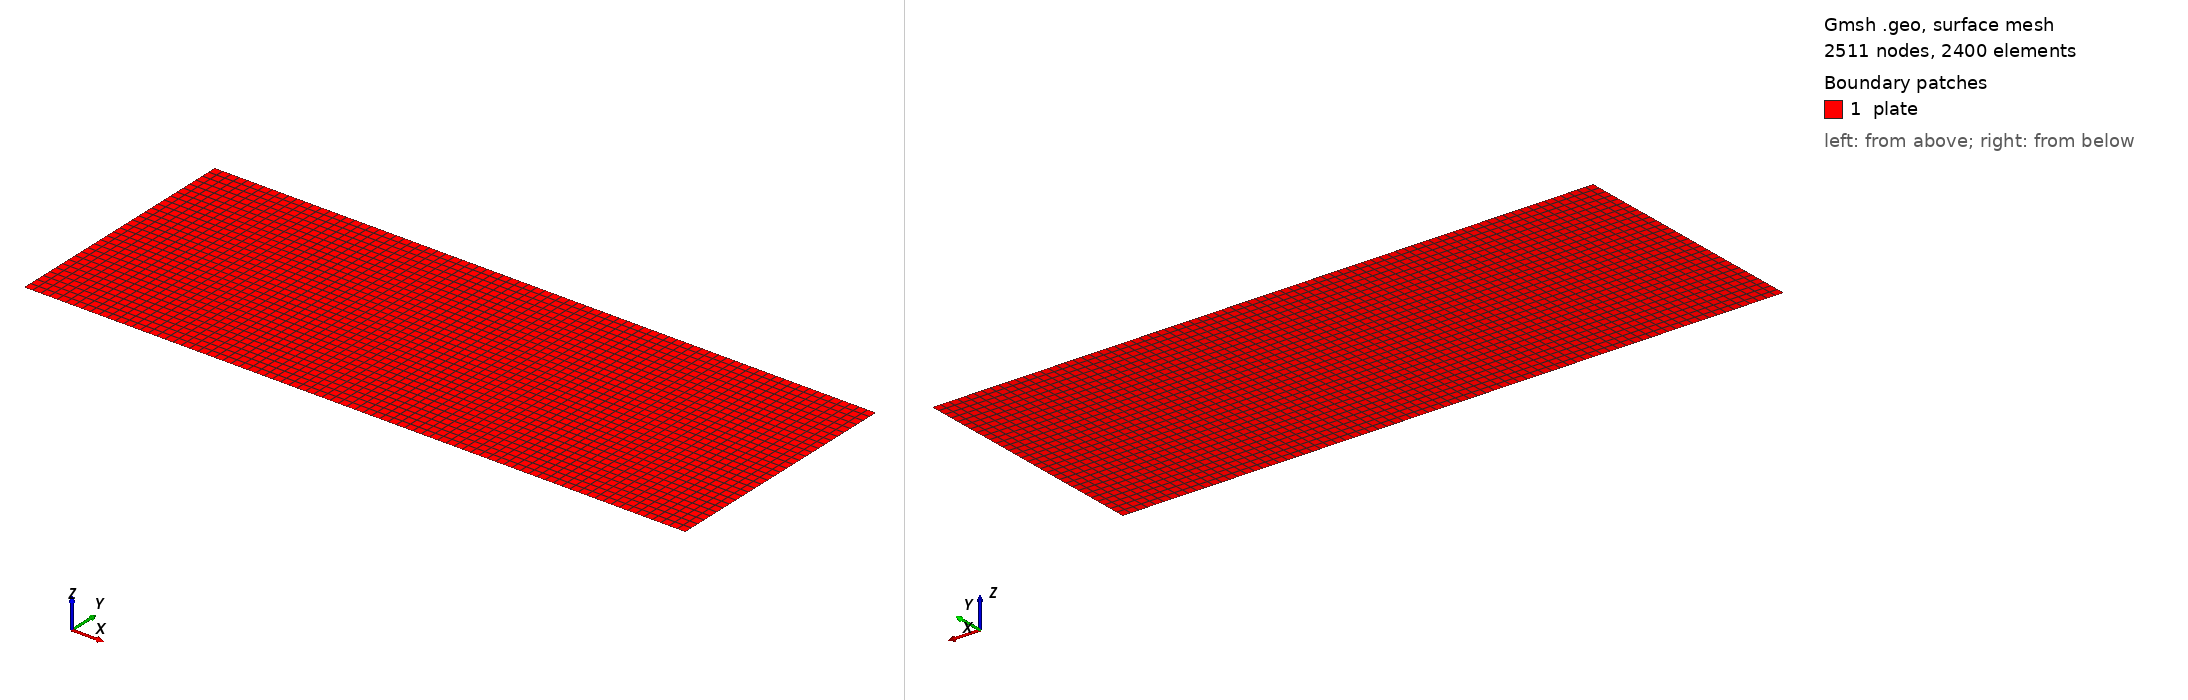

Gmsh geometry script, surface-meshed: 2511 nodes, 2400 surface elements. Boundary patches (legend numbers): 1 plate. Left view from above one corner, right view from below the opposite corner. Legend entries are the model's physical surfaces. The drawing asked Gmsh for element sizes between 1% and 20% of the model's largest extent; the script's own settings can give other sizes.

=== designe-truss.geo (drawn) ===
//+
SetFactory("OpenCASCADE");
//+
Point(1) = {0, 0, 0, 1.0};
//+
Point(2) = {400, 0, 0, 1.0};
//+
Point(3) = {800, 0, 0, 1.0};
//+
Point(4) = {800, 300, 0, 1.0};
//+
Point(5) = {0, 300, 0, 1.0};
//+
Line(1) = {1, 2};
//+
Line(2) = {2, 3};
//+
Line(3) = {3, 4};
//+
Line(4) = {4, 5};
//+
Line(5) = {5, 1};
//+
Curve Loop(1) = {5, 1, 2, 3, 4};
//+
Plane Surface(1) = {1};
//+
Transfinite Surface {1} = {1, 3, 4, 5};
//+
MeshSize {5, 1, 2, 3, 4} = 10;
//+
Recombine Surface {1};
//+
Mesh 2;
//+

//+
Physical Surface("plate", 6) = {1};
//+
Physical Point("left", 7) = {1};
//+
Physical Point("right", 8) = {3};
//+
Physical Point("load", 9) = {2};
